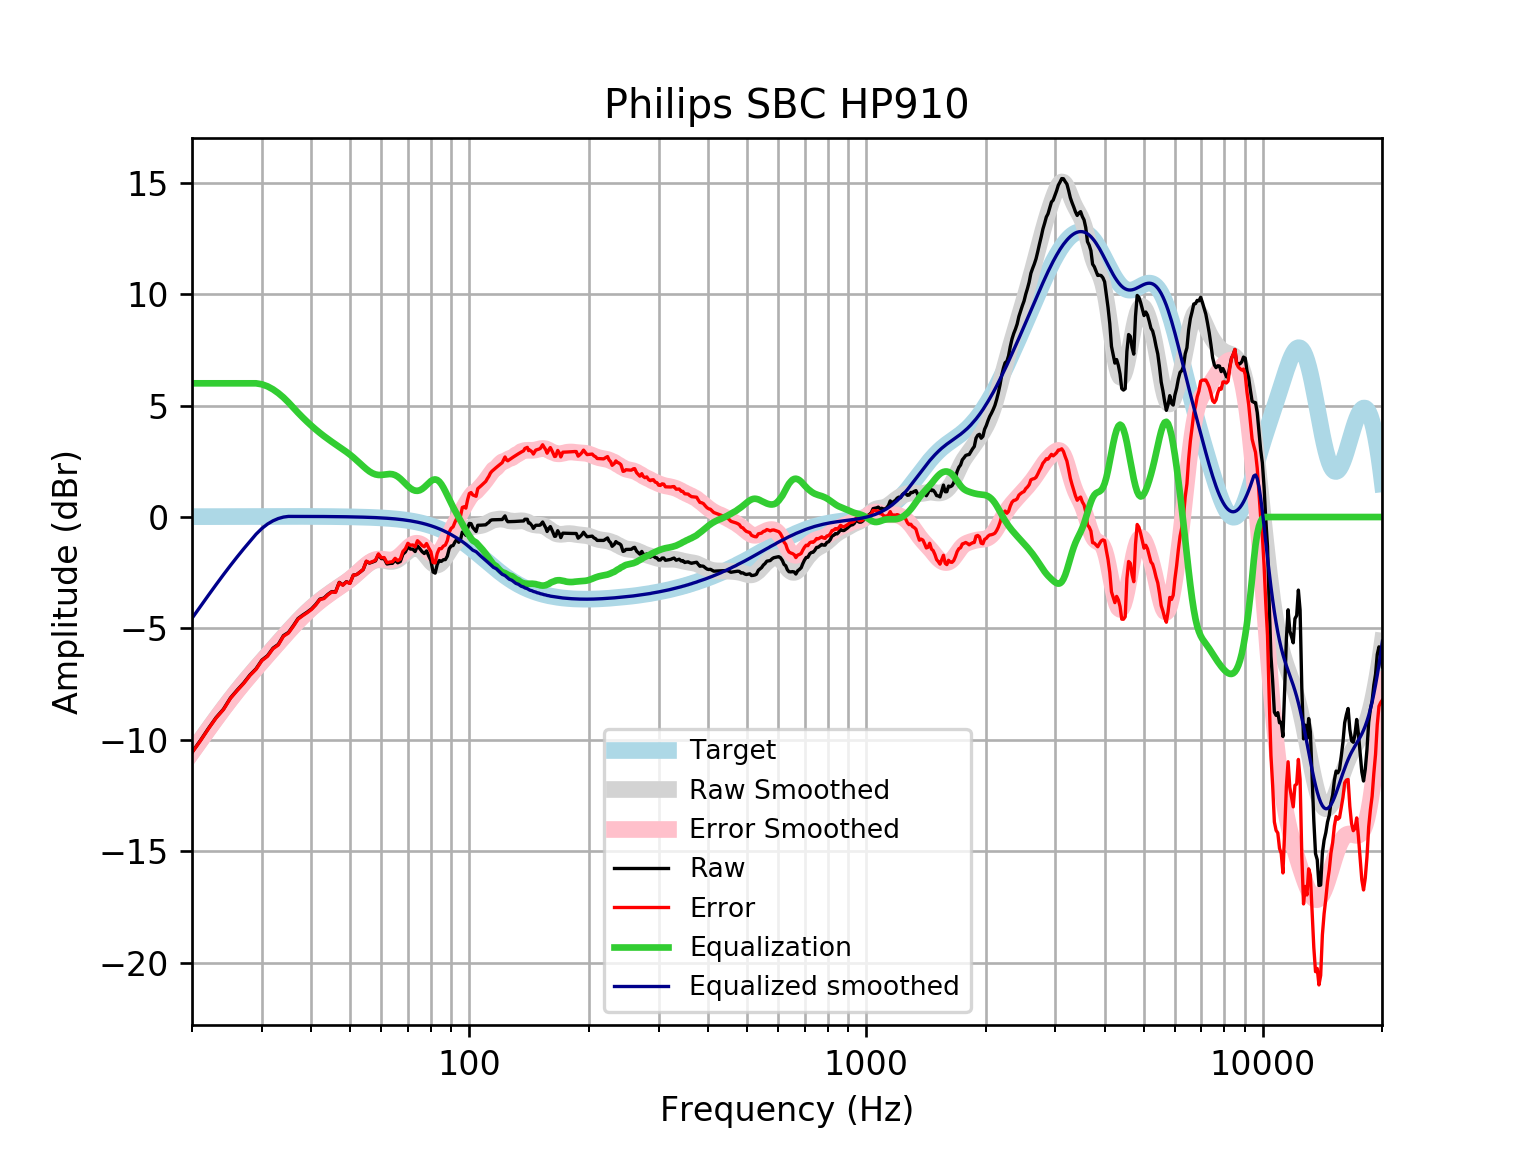

Data behind this chart, as committed beside it:
frequency, raw, error, smoothed, error_smoothed, equalization, equalized_raw, equalized_smoothed, target
20, -10.56, -10.57, -10.55, -10.56, 6, -4.557, -4.545, 0.01648
21, -10.03, -10.04, -10.01, -10.03, 6, -4.025, -4.013, 0.01765
22, -9.484, -9.503, -9.509, -9.528, 6, -3.484, -3.509, 0.01876
23, -8.999, -9.019, -9.034, -9.054, 6, -2.999, -3.034, 0.01983
24, -8.622, -8.643, -8.588, -8.609, 6, -2.622, -2.588, 0.02084
25, -8.117, -8.139, -8.173, -8.195, 6, -2.117, -2.173, 0.02179
26, -7.763, -7.786, -7.786, -7.809, 6, -1.763, -1.786, 0.02269
27, -7.444, -7.468, -7.425, -7.449, 6.0, -1.444, -1.425, 0.02353
28, -7.085, -7.109, -7.088, -7.113, 6, -1.085, -1.088, 0.02431
29, -6.81, -6.835, -6.771, -6.796, 6, -0.8099, -0.7708, 0.02502
30, -6.42, -6.446, -6.469, -6.495, 5.956, -0.4645, -0.5133, 0.02566
31, -6.221, -6.248, -6.179, -6.205, 5.864, -0.3574, -0.3154, 0.02622
32, -5.884, -5.911, -5.9, -5.926, 5.729, -0.1545, -0.1702, 0.02668
33, -5.715, -5.742, -5.629, -5.656, 5.561, -0.1534, -0.06784, 0.02704
34, -5.322, -5.35, -5.368, -5.395, 5.365, 0.04293, -0.0024, 0.02728
35, -5.179, -5.207, -5.117, -5.144, 5.144, -0.03502, 0.0274, 0.0274
36, -4.878, -4.905, -4.878, -4.906, 4.906, 0.02779, 0.02739, 0.02739
37, -4.556, -4.584, -4.653, -4.681, 4.681, 0.1243, 0.02723, 0.02723
38, -4.403, -4.43, -4.444, -4.471, 4.471, 0.06718, 0.02691, 0.02692
39, -4.27, -4.297, -4.249, -4.276, 4.276, 0.005456, 0.02643, 0.02644
40, -4.124, -4.15, -4.07, -4.096, 4.096, -0.02882, 0.02578, 0.02579
41, -3.924, -3.949, -3.904, -3.929, 3.929, 0.004975, 0.02495, 0.02496
42, -3.682, -3.706, -3.752, -3.776, 3.776, 0.09334, 0.02393, 0.02393
43, -3.638, -3.66, -3.611, -3.633, 3.633, -0.004349, 0.02272, 0.02272
44, -3.471, -3.493, -3.48, -3.501, 3.501, 0.02957, 0.0213, 0.0213
45, -3.346, -3.365, -3.357, -3.377, 3.377, 0.03128, 0.01968, 0.01967
46, -3.362, -3.38, -3.242, -3.26, 3.26, -0.1025, 0.01785, 0.01783
47, -2.932, -2.948, -3.131, -3.147, 3.147, 0.2149, 0.01579, 0.01577
48, -3.048, -3.061, -3.022, -3.035, 3.035, -0.01254, 0.0135, 0.01347
49, -2.901, -2.912, -2.911, -2.922, 2.922, 0.02019, 0.01097, 0.01094
50, -2.972, -2.98, -2.795, -2.803, 2.803, -0.169, 0.008186, 0.008144
51, -2.606, -2.611, -2.672, -2.677, 2.677, 0.07129, 0.005126, 0.00508
52, -2.581, -2.583, -2.544, -2.545, 2.545, -0.03606, 0.001774, 0.001724
53, -2.474, -2.472, -2.412, -2.41, 2.41, -0.06334, -0.001894, -0.001946
54, -2.359, -2.353, -2.283, -2.277, 2.277, -0.08187, -0.005905, -0.005958
55, -1.991, -1.981, -2.164, -2.153, 2.153, 0.1619, -0.01029, -0.01034
56, -2.068, -2.053, -2.062, -2.047, 2.047, -0.02098, -0.01508, -0.01514
57, -2.02, -2, -1.985, -1.965, 1.965, -0.05556, -0.02033, -0.02038
58, -1.967, -1.941, -1.938, -1.912, 1.912, -0.05523, -0.02607, -0.02611
59, -1.685, -1.653, -1.92, -1.888, 1.888, 0.2025, -0.03234, -0.03238
60, -1.865, -1.826, -1.927, -1.888, 1.888, 0.02233, -0.03921, -0.03925
61, -1.865, -1.818, -1.95, -1.903, 1.903, 0.03838, -0.04672, -0.04675
62, -2.108, -2.053, -1.977, -1.922, 1.922, -0.186, -0.05494, -0.05496
63, -2.084, -2.02, -1.995, -1.931, 1.931, -0.1531, -0.06392, -0.06393
64, -2.078, -2.004, -1.993, -1.92, 1.92, -0.1584, -0.07372, -0.07373
65, -1.939, -1.854, -1.965, -1.881, 1.881, -0.05811, -0.0844, -0.08441
66, -2.055, -1.959, -1.909, -1.813, 1.813, -0.2421, -0.09604, -0.09603
67, -1.995, -1.887, -1.829, -1.72, 1.72, -0.2754, -0.1087, -0.1087
68, -1.67, -1.548, -1.733, -1.611, 1.611, -0.05922, -0.1224, -0.1224
69, -1.563, -1.425, -1.633, -1.496, 1.496, -0.06684, -0.1372, -0.1372
70, -1.332, -1.179, -1.54, -1.387, 1.387, 0.05436, -0.1533, -0.1533
71, -1.438, -1.268, -1.464, -1.293, 1.293, -0.1449, -0.1706, -0.1706
72, -1.442, -1.253, -1.413, -1.224, 1.224, -0.2185, -0.1892, -0.1892
73, -1.548, -1.339, -1.392, -1.183, 1.183, -0.3651, -0.2092, -0.2092
74, -1.293, -1.063, -1.406, -1.175, 1.175, -0.118, -0.2306, -0.2305
75, -1.417, -1.163, -1.454, -1.2, 1.2, -0.2166, -0.2535, -0.2534
76, -1.552, -1.274, -1.533, -1.256, 1.256, -0.2967, -0.2778, -0.2778
77, -1.637, -1.333, -1.639, -1.335, 1.335, -0.3011, -0.3037, -0.3037
78, -1.52, -1.189, -1.762, -1.43, 1.43, -0.08943, -0.3312, -0.3312
79, -1.748, -1.387, -1.888, -1.528, 1.528, -0.22, -0.3604, -0.3603
... 553 more rows
